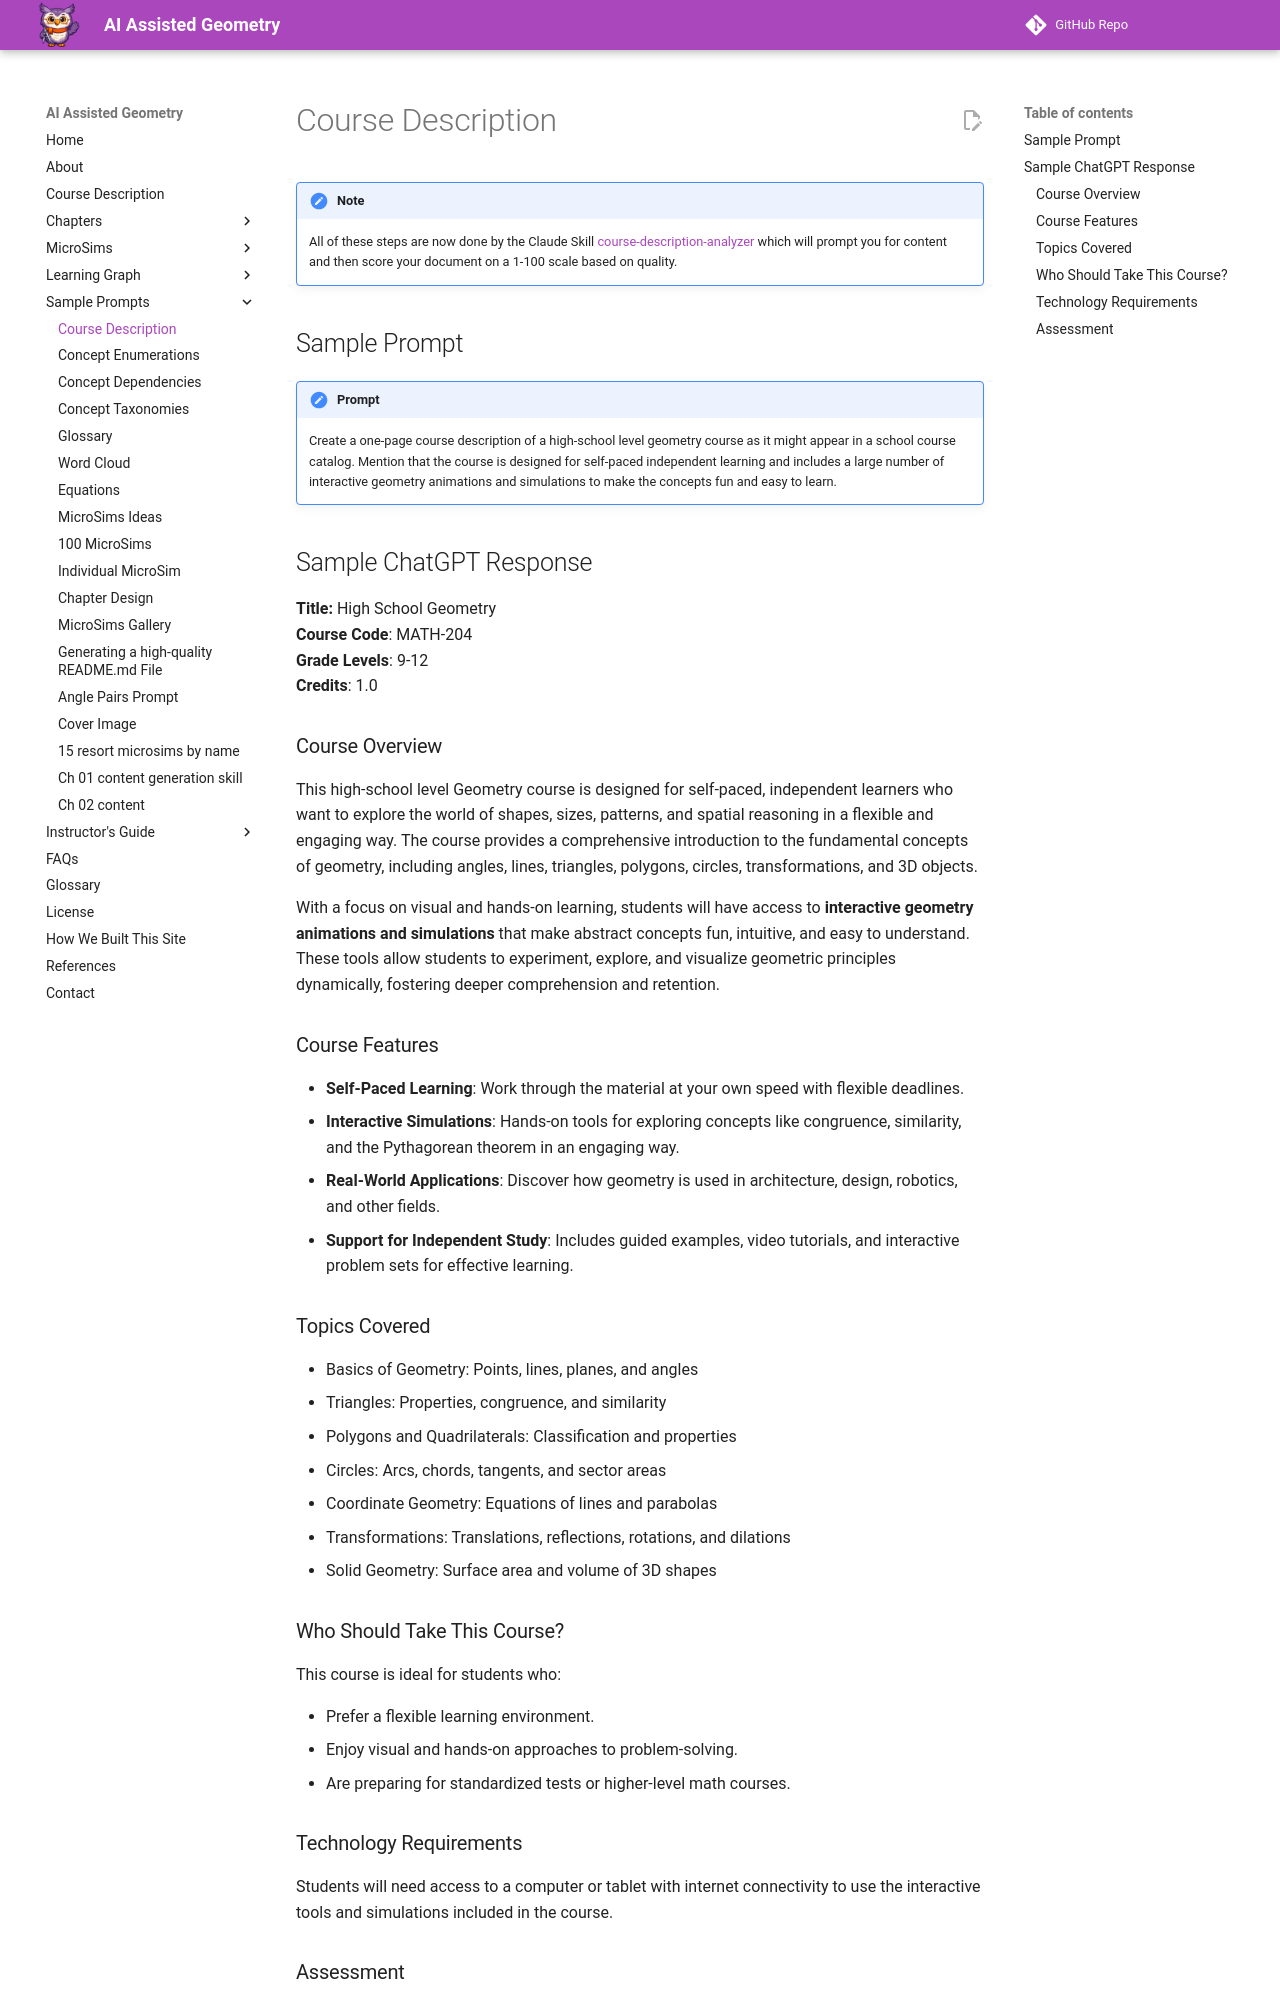

repository: dmccreary/geometry-course · page: prompts/01-course-description/index.html · generator: mkdocs

# Course Description

!!! note
    All of these steps are now done by the Claude Skill [course-description-analyzer](https://dmccreary.github.io/ibook-skills/skill-descriptions/course-description-analyzer/) which will prompt you for content and then score your document on a 1-100 scale based on quality.

## Sample Prompt

!!! prompt
    Create a one-page course description of a high-school
    level geometry course as it might appear in a school
    course catalog.  Mention that the course is designed
    for self-paced independent learning and includes a
    large number of interactive geometry animations
    and simulations to make the concepts fun and easy to learn. 

## Sample ChatGPT Response

**Title:** High School Geometry<br/>
**Course Code**: MATH-204<br/>
**Grade Levels**: 9-12<br/>
**Credits**: 1.0

### Course Overview

This high-school level Geometry course is designed for self-paced, independent learners who want to explore the world of shapes, sizes, patterns, and spatial reasoning in a flexible and engaging way. The course provides a comprehensive introduction to the fundamental concepts of geometry, including angles, lines, triangles, polygons, circles, transformations, and 3D objects.

With a focus on visual and hands-on learning, students will have access to **interactive geometry animations and simulations** that make abstract concepts fun, intuitive, and easy to understand. These tools allow students to experiment, explore, and visualize geometric principles dynamically, fostering deeper comprehension and retention.

### Course Features

-   **Self-Paced Learning**: Work through the material at your own speed with flexible deadlines.
-   **Interactive Simulations**: Hands-on tools for exploring concepts like congruence, similarity, and the Pythagorean theorem in an engaging way.
-   **Real-World Applications**: Discover how geometry is used in architecture, design, robotics, and other fields.
-   **Support for Independent Study**: Includes guided examples, video tutorials, and interactive problem sets for effective learning.

### Topics Covered

-   Basics of Geometry: Points, lines, planes, and angles
-   Triangles: Properties, congruence, and similarity
-   Polygons and Quadrilaterals: Classification and properties
-   Circles: Arcs, chords, tangents, and sector areas
-   Coordinate Geometry: Equations of lines and parabolas
-   Transformations: Translations, reflections, rotations, and dilations
-   Solid Geometry: Surface area and volume of 3D shapes

### Who Should Take This Course?

This course is ideal for students who:

-   Prefer a flexible learning environment.
-   Enjoy visual and hands-on approaches to problem-solving.
-   Are preparing for standardized tests or higher-level math courses.
